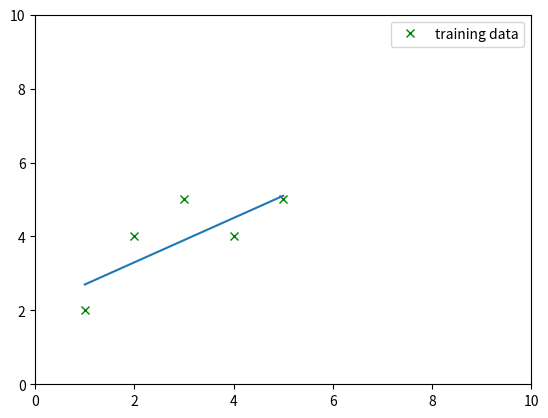

This chart was generated by the following Python code:
""" Linear Regression / Algorithm

The algorithm is used to find the best-fit line that models 
the relationship between x and y.

Gradient descent optimization updates the slope and intercept 
of the line on each iteration of the algorithm.

Gradient descent is an iterative optimization algorithm that starts 
with an initial guess for the slope and the intercept and updates them 
in the direction of steepest descent of the cost function until convergence.

The slope or gradient of a function in (x,y) point is the derivative.
"""

import numpy as np
import matplotlib.pyplot as plt

# Training datasets
x = np.array([1, 2, 3, 4, 5])
y = np.array([2, 4, 5, 4, 5])

# --------------------------------------------------------------

# Slope and intercept (line params)
m = 0
b = 0

# Learning params
learning_rate = 0.01
num_iterations = 1000

# Gradient descent optimization
for i in range(num_iterations):

    y_pred = m*x + b
    error = y - y_pred

    m_derivative = -(2/len(x)) * sum(x * error)
    b_derivative = -(2/len(x)) * sum(error)

    m = m - learning_rate * m_derivative
    b = b - learning_rate * b_derivative

# --------------------------------------------------------------

m = round(m, 1)
b = round(b, 1)

# Plot points and the best fit line
fig, ax = plt.subplots()
plt.ylim(0, 10)
plt.xlim(0, 10)

ax.plot(x,  y,  'x', color='g', label='training data')
plt.legend()
ax.plot(x, m*x + b,  label=f'h(x) = {m} + {b}x')
plt.show()

print(f"Best fit line for given data: \n y = {m}x + {b}")

"""
    Best fit line for given data: 
     y = 0.6x + 2.1
"""